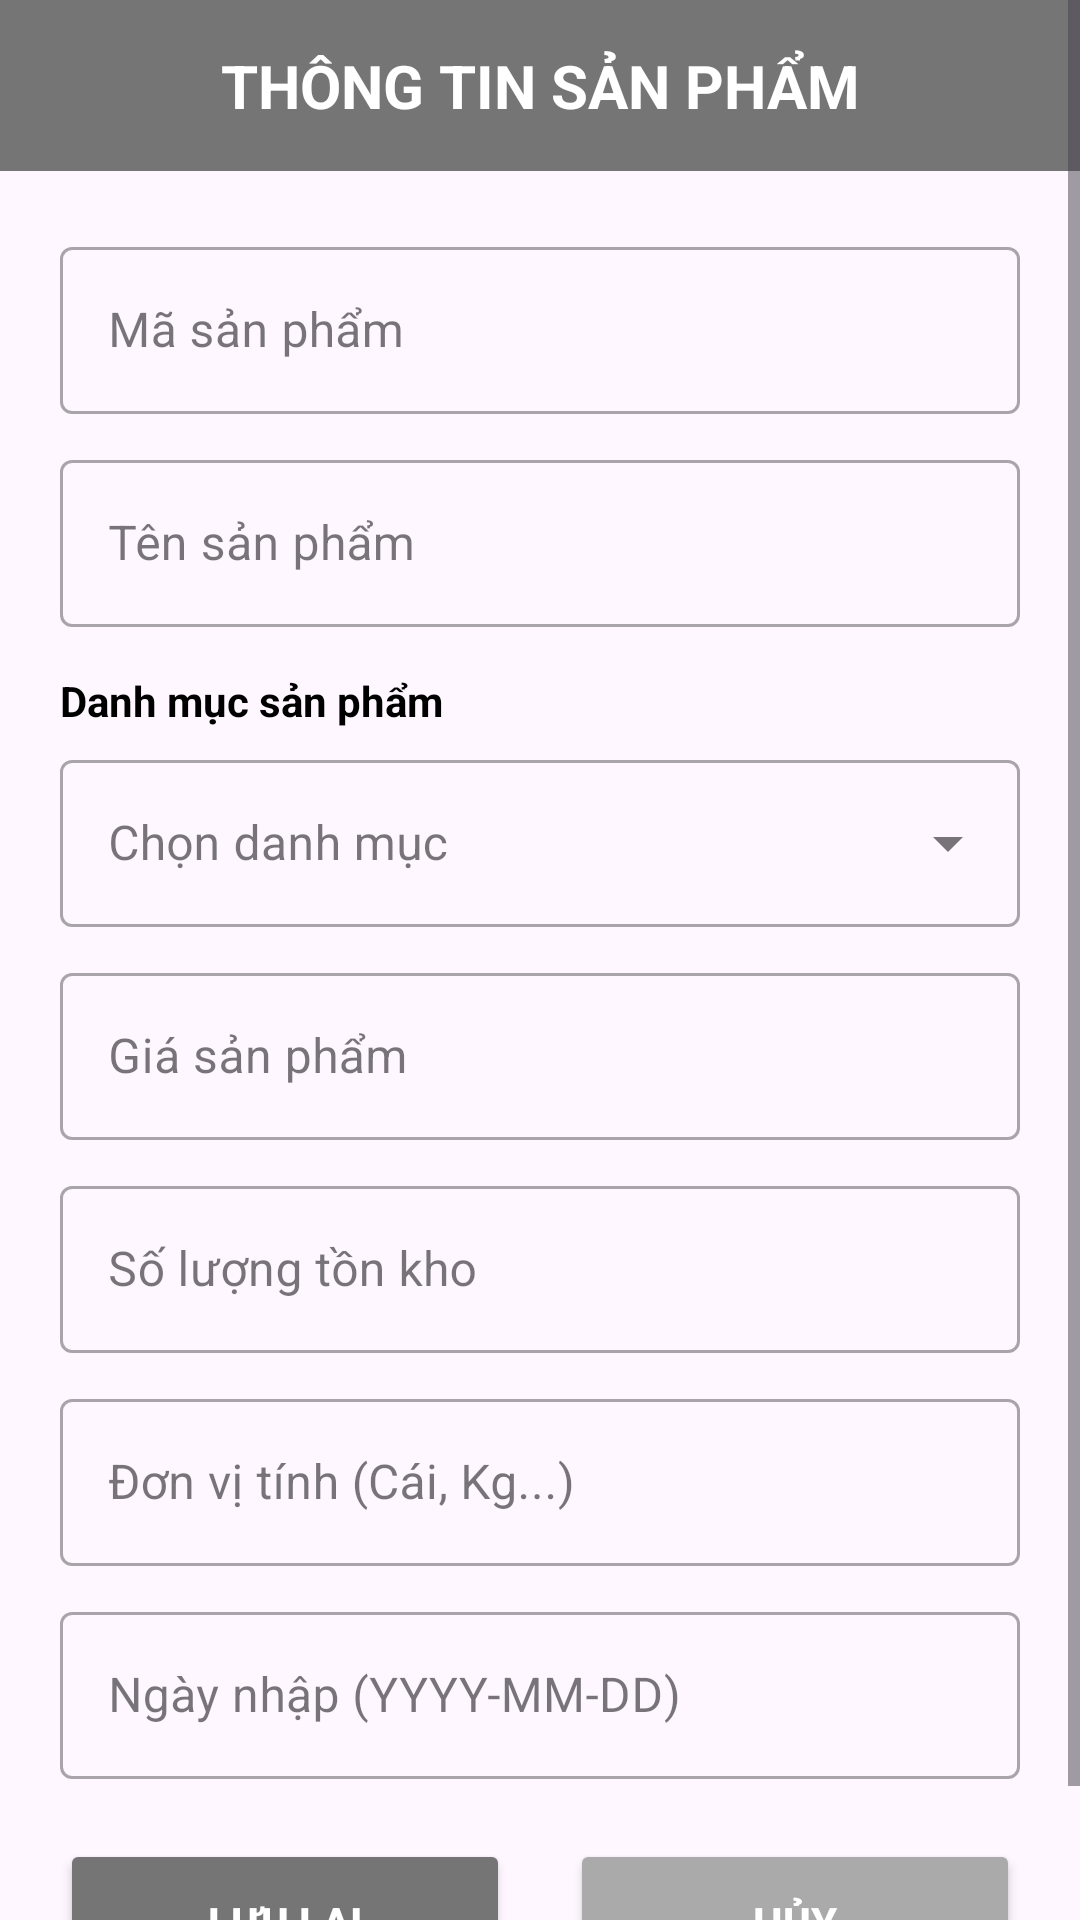

Here is an Android app screen rendered from its layout file. Give the layout XML and the strings, colors and styles it references.
<!-- AndroidManifest.xml: application theme Theme.DựÁnMẫu -->
<!-- res/layout/dialog_chinh_sua_san_pham.xml -->
<?xml version="1.0" encoding="utf-8"?>
<ScrollView xmlns:android="http://schemas.android.com/apk/res/android"
    xmlns:app="http://schemas.android.com/apk/res-auto"
    android:layout_width="match_parent"
    android:layout_height="wrap_content">

    <LinearLayout
        android:layout_width="match_parent"
        android:layout_height="wrap_content"
        android:orientation="vertical"
        android:paddingBottom="20dp">

        <TextView
            android:id="@+id/tv_TieuDe"
            android:layout_width="match_parent"
            android:layout_height="wrap_content"
            android:background="@color/text_grey"
            android:gravity="center"
            android:padding="15dp"
            android:text="THÔNG TIN SẢN PHẨM"
            android:textColor="@android:color/white"
            android:textSize="20sp"
            android:textStyle="bold" />

        <LinearLayout
            android:layout_width="match_parent"
            android:layout_height="wrap_content"
            android:layout_marginHorizontal="20dp"
            android:layout_marginTop="10dp"
            android:orientation="vertical">

            <com.google.android.material.textfield.TextInputLayout
                style="@style/Widget.MaterialComponents.TextInputLayout.OutlinedBox"
                android:layout_width="match_parent"
                android:layout_height="wrap_content"
                android:layout_marginTop="10dp"
                android:hint="Mã sản phẩm">

                <com.google.android.material.textfield.TextInputEditText
                    android:id="@+id/edt_MaSanPham"
                    android:layout_width="match_parent"
                    android:layout_height="wrap_content"
                    android:inputType="text" />
            </com.google.android.material.textfield.TextInputLayout>

            <com.google.android.material.textfield.TextInputLayout
                style="@style/Widget.MaterialComponents.TextInputLayout.OutlinedBox"
                android:layout_width="match_parent"
                android:layout_height="wrap_content"
                android:layout_marginTop="10dp"
                android:hint="Tên sản phẩm">

                <com.google.android.material.textfield.TextInputEditText
                    android:id="@+id/edt_TenSanPham"
                    android:layout_width="match_parent"
                    android:layout_height="wrap_content"
                    android:inputType="text" />
            </com.google.android.material.textfield.TextInputLayout>

            <TextView
                android:layout_width="wrap_content"
                android:layout_height="wrap_content"
                android:layout_marginTop="15dp"
                android:text="Danh mục sản phẩm"
                android:textColor="@android:color/black"
                android:textStyle="bold" />

            <com.google.android.material.textfield.TextInputLayout
                style="@style/Widget.MaterialComponents.TextInputLayout.OutlinedBox.ExposedDropdownMenu"
                android:layout_width="match_parent"
                android:layout_height="wrap_content"
                android:layout_marginTop="5dp"
                android:hint="Chọn danh mục">

                <AutoCompleteTextView
                    android:id="@+id/spn_DanhMuc"
                    android:layout_width="match_parent"
                    android:layout_height="wrap_content"
                    android:inputType="none" />
            </com.google.android.material.textfield.TextInputLayout>

            <com.google.android.material.textfield.TextInputLayout
                style="@style/Widget.MaterialComponents.TextInputLayout.OutlinedBox"
                android:layout_width="match_parent"
                android:layout_height="wrap_content"
                android:layout_marginTop="10dp"
                android:hint="Giá sản phẩm">

                <com.google.android.material.textfield.TextInputEditText
                    android:id="@+id/edt_GiaSanPham"
                    android:layout_width="match_parent"
                    android:layout_height="wrap_content"
                    android:inputType="numberDecimal" />
            </com.google.android.material.textfield.TextInputLayout>

            <com.google.android.material.textfield.TextInputLayout
                style="@style/Widget.MaterialComponents.TextInputLayout.OutlinedBox"
                android:layout_width="match_parent"
                android:layout_height="wrap_content"
                android:layout_marginTop="10dp"
                android:hint="Số lượng tồn kho">

                <com.google.android.material.textfield.TextInputEditText
                    android:id="@+id/edt_SoLuongSanPham"
                    android:layout_width="match_parent"
                    android:layout_height="wrap_content"
                    android:inputType="number" />
            </com.google.android.material.textfield.TextInputLayout>

            <com.google.android.material.textfield.TextInputLayout
                style="@style/Widget.MaterialComponents.TextInputLayout.OutlinedBox"
                android:layout_width="match_parent"
                android:layout_height="wrap_content"
                android:layout_marginTop="10dp"
                android:hint="Đơn vị tính (Cái, Kg...)">

                <com.google.android.material.textfield.TextInputEditText
                    android:id="@+id/edt_DonViTinh"
                    android:layout_width="match_parent"
                    android:layout_height="wrap_content"
                    android:inputType="text" />
            </com.google.android.material.textfield.TextInputLayout>

            <com.google.android.material.textfield.TextInputLayout
                style="@style/Widget.MaterialComponents.TextInputLayout.OutlinedBox"
                android:layout_width="match_parent"
                android:layout_height="wrap_content"
                android:layout_marginTop="10dp"
                android:hint="Ngày nhập (YYYY-MM-DD)">

                <com.google.android.material.textfield.TextInputEditText
                    android:id="@+id/edt_NgayNhap"
                    android:layout_width="match_parent"
                    android:layout_height="wrap_content"
                    android:inputType="date" />
            </com.google.android.material.textfield.TextInputLayout>

            <LinearLayout
                android:layout_width="match_parent"
                android:layout_height="wrap_content"
                android:layout_marginTop="20dp"
                android:orientation="horizontal">

                <Button
                    android:id="@+id/btn_CapNhatSanPham"
                    android:layout_width="0dp"
                    android:layout_height="55dp"
                    android:layout_marginEnd="10dp"
                    android:layout_weight="1"
                    android:backgroundTint="@color/text_grey"
                    android:text="Lưu lại"
                    android:textColor="@android:color/white"
                    android:textStyle="bold" />

                <Button
                    android:id="@+id/btn_HuySanPham"
                    android:layout_width="0dp"
                    android:layout_height="55dp"
                    android:layout_marginStart="10dp"
                    android:layout_weight="1"
                    android:backgroundTint="@android:color/darker_gray"
                    android:text="Hủy"
                    android:textColor="@android:color/white"
                    android:textStyle="bold" />
            </LinearLayout>
        </LinearLayout>
    </LinearLayout>
</ScrollView>
<!-- resources referenced by this layout -->
<resources>
  <color name="text_grey">#757575</color>
  <style name="Theme.DựÁnMẫu" parent="Base.Theme.DựÁnMẫu" />
  <style name="Base.Theme.DựÁnMẫu" parent="Theme.Material3.DayNight.NoActionBar">
          
          
      </style>
</resources>
